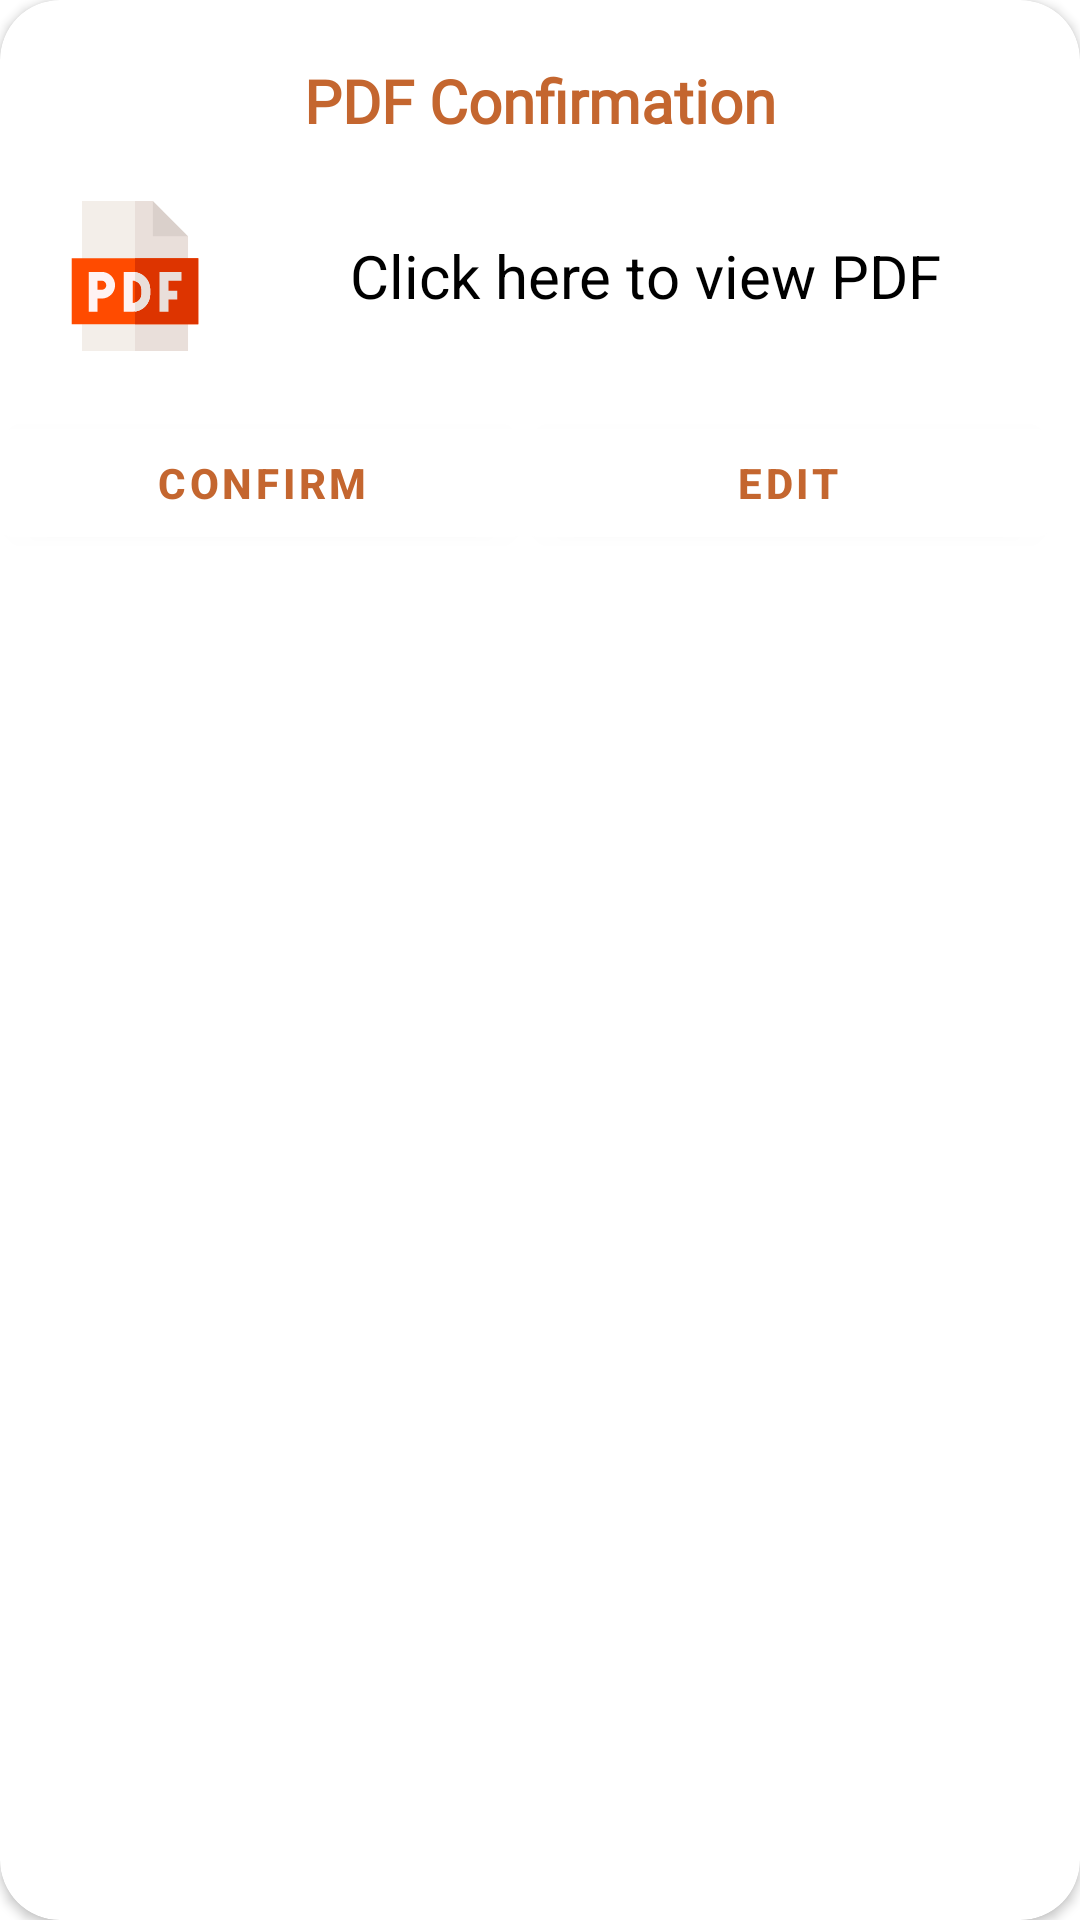

This screen was rendered from an Android layout file. Write that file and the resources it references.
<!-- AndroidManifest.xml: application theme Theme.DoctorApp -->
<!-- res/layout/prescription_dialog.xml -->
<?xml version="1.0" encoding="utf-8"?>

<androidx.constraintlayout.widget.ConstraintLayout xmlns:android="http://schemas.android.com/apk/res/android"
    xmlns:app="http://schemas.android.com/apk/res-auto"
    xmlns:tools="http://schemas.android.com/tools"
    android:layout_width="350dp"
    android:layout_height="wrap_content"
    android:layout_gravity="center">

    <androidx.cardview.widget.CardView
        android:layout_width="match_parent"
        android:layout_height="match_parent"
        app:cardCornerRadius="20dp">

        <LinearLayout
            android:layout_width="match_parent"
            android:layout_height="match_parent"
            android:orientation="vertical">

            <androidx.appcompat.widget.LinearLayoutCompat
                android:id="@+id/title"
                android:layout_width="match_parent"
                android:layout_height="wrap_content"
                android:layout_marginTop="20dp"
                android:gravity="top|center_vertical"
                android:orientation="vertical">

                <TextView
                    android:id="@+id/textView"
                    android:layout_width="match_parent"
                    android:layout_height="wrap_content"
                    android:fontFamily="@font/francois_one"
                    android:gravity="center_horizontal"
                    android:text="PDF Confirmation"
                    android:textColor="@color/accent"
                    android:textSize="20sp"
                    android:textStyle="bold" />

            </androidx.appcompat.widget.LinearLayoutCompat>

            <androidx.appcompat.widget.LinearLayoutCompat
                android:id="@+id/pdfViewer"
                android:layout_width="match_parent"
                android:layout_height="wrap_content"
                android:layout_marginTop="20dp"
                android:layout_marginBottom="20dp"
                android:gravity="center"
                android:orientation="horizontal">


                <ImageView
                    android:id="@+id/imageView2"
                    android:layout_width="wrap_content"
                    android:layout_height="wrap_content"
                    android:layout_marginLeft="20dp"
                    app:srcCompat="@drawable/ic_pdf" />

                <TextView
                    android:id="@+id/textView2"
                    android:layout_width="match_parent"
                    android:layout_height="wrap_content"
                    android:gravity="center_horizontal"
                    android:text="Click here to view PDF"
                    android:textColor="#000000"
                    android:textSize="20sp" />
            </androidx.appcompat.widget.LinearLayoutCompat>

            <androidx.appcompat.widget.LinearLayoutCompat
                android:layout_width="match_parent"
                android:layout_height="wrap_content"
                android:layout_marginBottom="20dp"
                android:orientation="horizontal">

                <com.google.android.material.button.MaterialButton
                    android:id="@+id/confirm"
                    android:layout_width="175dp"
                    android:layout_height="wrap_content"
                    android:text="Confirm"
                    android:textStyle="bold"
                    app:elevation="4dp" />


                <com.google.android.material.button.MaterialButton
                    android:id="@+id/edit"
                    android:layout_width="175dp"
                    android:layout_height="wrap_content"
                    android:shadowColor="#000000"
                    android:text="Edit"
                    android:textStyle="bold"
                    app:elevation="4dp" />
            </androidx.appcompat.widget.LinearLayoutCompat>


        </LinearLayout>

    </androidx.cardview.widget.CardView>

</androidx.constraintlayout.widget.ConstraintLayout>
<!-- resources referenced by this layout -->
<resources>
  <color name="accent">#C4662F</color>
  <!-- drawable ic_pdf (drawable) -->
  <vector android:height="50dp" android:viewportHeight="512"
      android:viewportWidth="512" android:width="50dp" xmlns:android="http://schemas.android.com/apk/res/android">
      <path android:fillColor="#f3eee9" android:pathData="m317,0h-242v512h362v-392l-85,-30zM317,0"/>
      <path android:fillColor="#e9dfda" android:pathData="m317,0h-61v512h181v-392l-85,-30zM317,0"/>
      <path android:fillColor="#dad0cb" android:pathData="m317,120h120l-120,-120zM317,120"/>
      <path android:fillColor="#ff4b00" android:pathData="m40,195h432v226h-432zM40,195"/>
      <path android:fillColor="#dd3400" android:pathData="m256,195h216v226h-216zM256,195"/>
      <path android:fillColor="#fff3f3" android:pathData="m142.5,242h-44.5v136h30v-45h14.5c25.09,0 45.5,-20.41 45.5,-45.5s-20.41,-45.5 -45.5,-45.5zM142.5,303h-14.5v-31h14.5c8.547,0 15.5,6.953 15.5,15.5s-6.953,15.5 -15.5,15.5zM142.5,303"/>
      <path android:fillColor="#fff3f3" android:pathData="m248,242h-30v136h30c33.086,0 60,-26.914 60,-60v-16c0,-33.086 -26.914,-60 -60,-60zM278,318c0,16.543 -13.457,30 -30,30v-76c16.543,0 30,13.457 30,30zM278,318"/>
      <path android:fillColor="#e9dfda" android:pathData="m256,242.551v30.539c12.668,3.512 22,15.137 22,28.91v16c0,13.77 -9.332,25.395 -22,28.906v30.543c29.313,-3.926 52,-29.082 52,-59.453v-16c0,-30.367 -22.688,-55.52 -52,-59.445zM256,242.551"/>
      <path android:fillColor="#e9dfda" android:pathData="m415,272v-30h-75v136h30v-41.5h30v-30h-30v-34.5zM415,272"/>
  </vector>
  <style name="Theme.DoctorApp" parent="Theme.MaterialComponents.DayNight.NoActionBar">
          
          <item name="colorPrimary">@color/white</item>
          <item name="colorPrimaryVariant">@color/white</item>
          <item name="colorOnPrimary">@color/accent</item>
          
          <item name="colorSecondary">@color/white</item>
          <item name="colorSecondaryVariant">@color/accent</item>
          <item name="colorOnSecondary">@color/black</item>
          <item name="android:windowLightStatusBar">true</item>
          
          <item name="android:statusBarColor" tools:targetApi="l">?attr/colorPrimary</item>
          
      </style>
  <color name="white">#FFFFFFFF</color>
  <color name="black">#FF000000</color>
</resources>
